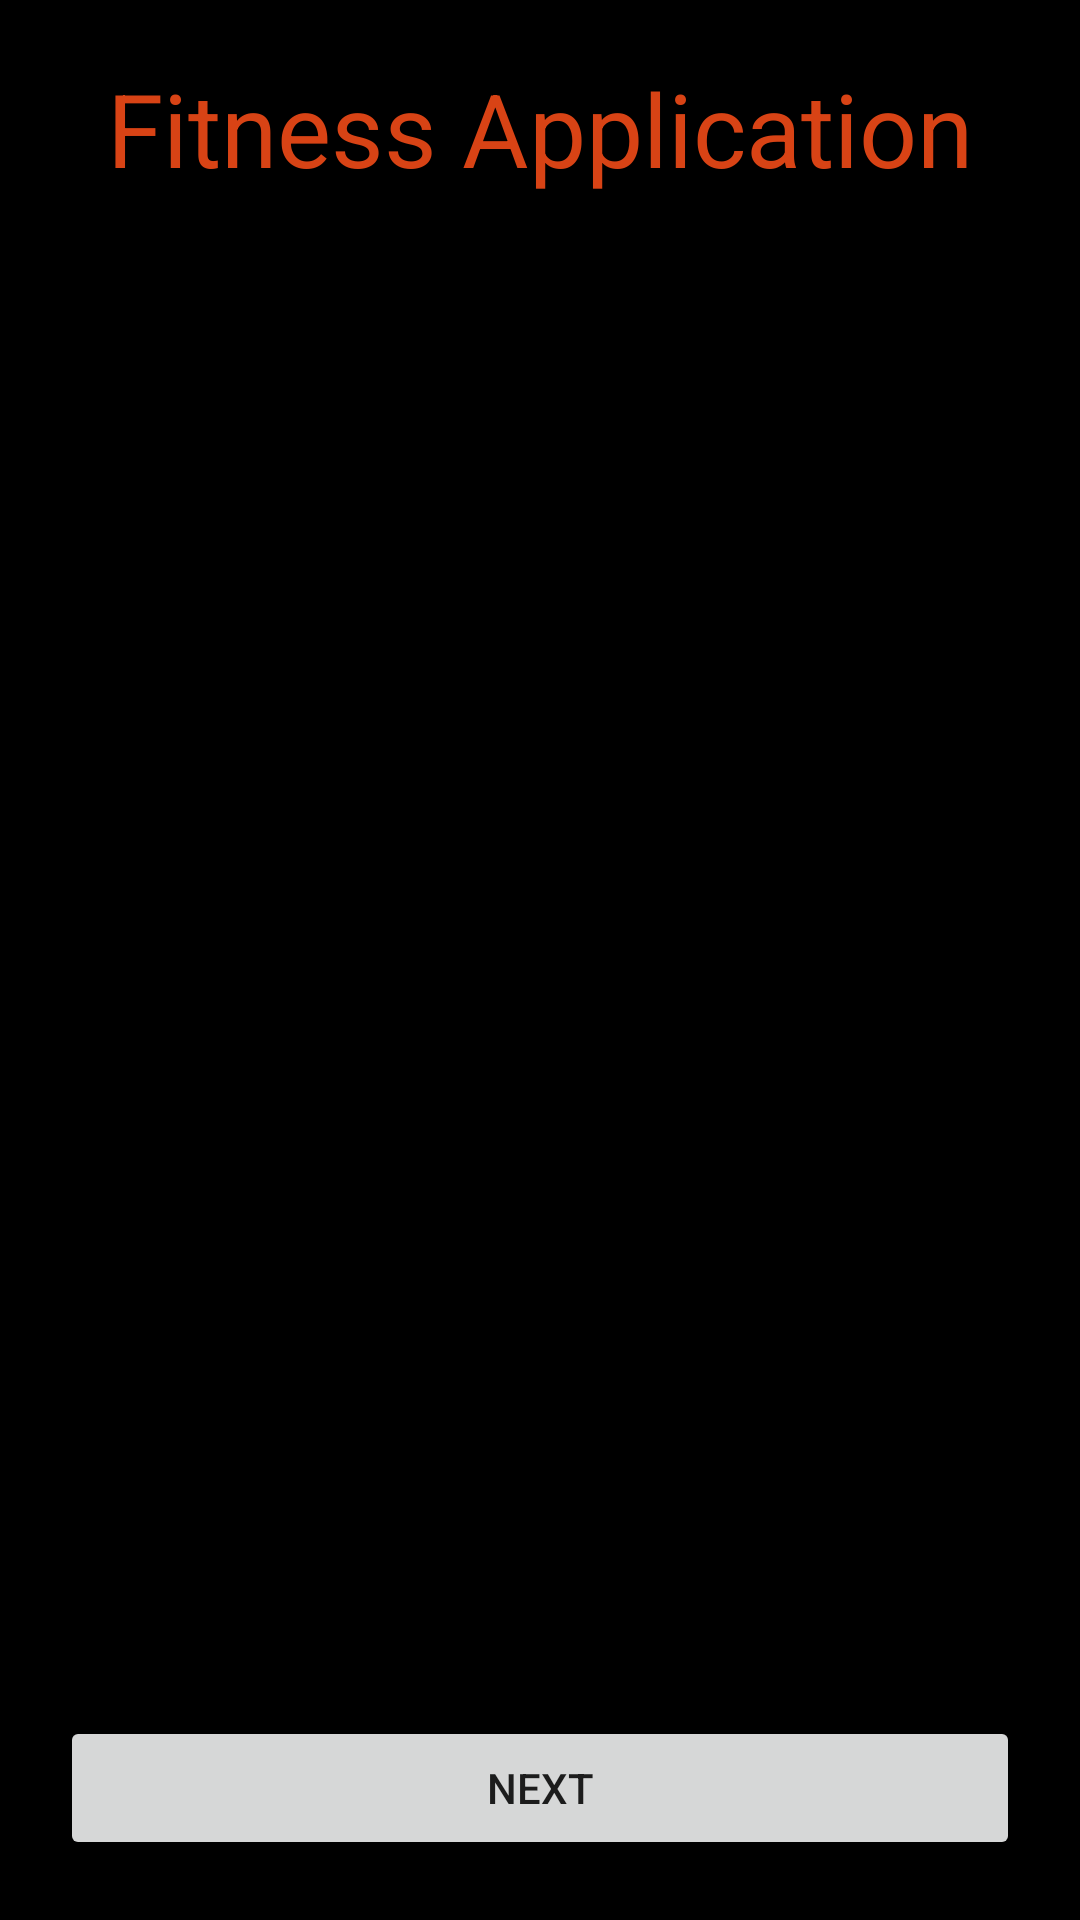

The Android layout XML behind this screen, and the referenced resources:
<!-- AndroidManifest.xml: application theme Theme.FitnessApplication -->
<!-- res/layout/activity_main.xml -->
<?xml version="1.0" encoding="utf-8"?>
<androidx.constraintlayout.widget.ConstraintLayout
    xmlns:android="http://schemas.android.com/apk/res/android"
    xmlns:tools="http://schemas.android.com/tools"
    xmlns:app="http://schemas.android.com/apk/res-auto"
    android:background="@color/black"
    android:layout_width="match_parent"
    android:layout_height="match_parent"
    android:padding="@dimen/dim_20"
    tools:context=".MainActivity"
    >
        <TextView
            android:id="@+id/tv_logo"
            android:text="@string/app_name"
            android:layout_width="wrap_content"
            android:layout_height="wrap_content"
            android:textSize="34sp"
            android:textColor="@color/orange_max"
            app:layout_constraintStart_toStartOf="parent"
            app:layout_constraintEnd_toEndOf="parent"
            app:layout_constraintTop_toTopOf="parent"
            app:fontFamily="@font/lobster"
        />
        <androidx.recyclerview.widget.RecyclerView
            android:id="@+id/rv_training_menu"
            android:layout_width="match_parent"
            android:layout_height="match_parent"
            android:padding="@dimen/dim_10"
            android:layout_marginTop="60dp"
            android:layout_marginBottom="65dp"
            app:layout_constraintStart_toStartOf="parent"
            app:layout_constraintEnd_toEndOf="parent"
            app:layout_constraintBottom_toBottomOf="parent"
            app:layout_constraintTop_toTopOf="parent"
        />
        <Button
            android:id="@+id/b_next_main"
            android:text="@string/button_next"
            android:layout_width="match_parent"
            android:layout_height="wrap_content"
            app:layout_constraintStart_toStartOf="parent"
            app:layout_constraintEnd_toEndOf="parent"
            app:layout_constraintBottom_toBottomOf="parent"
        />
</androidx.constraintlayout.widget.ConstraintLayout>
<!-- resources referenced by this layout -->
<resources>
  <color name="black">#FF000000</color>
  <color name="orange_max">#FFD84315</color>
  <dimen name="dim_10">10dp</dimen>
  <dimen name="dim_20">20dp</dimen>
  <string name="app_name">Fitness Application</string>
  <string name="button_next">Next</string>
  <style name="Theme.FitnessApplication" parent="Theme.AppCompat.Light.NoActionBar">
          
          <item name="colorPrimary">@color/purple_500</item>
          <item name="colorPrimaryDark">@color/purple_700</item>
          <item name="colorAccent">@color/teal_200</item>
          
      </style>
  <color name="purple_500">#FF6200EE</color>
  <color name="purple_700">#FF3700B3</color>
  <color name="teal_200">#FF03DAC5</color>
</resources>
